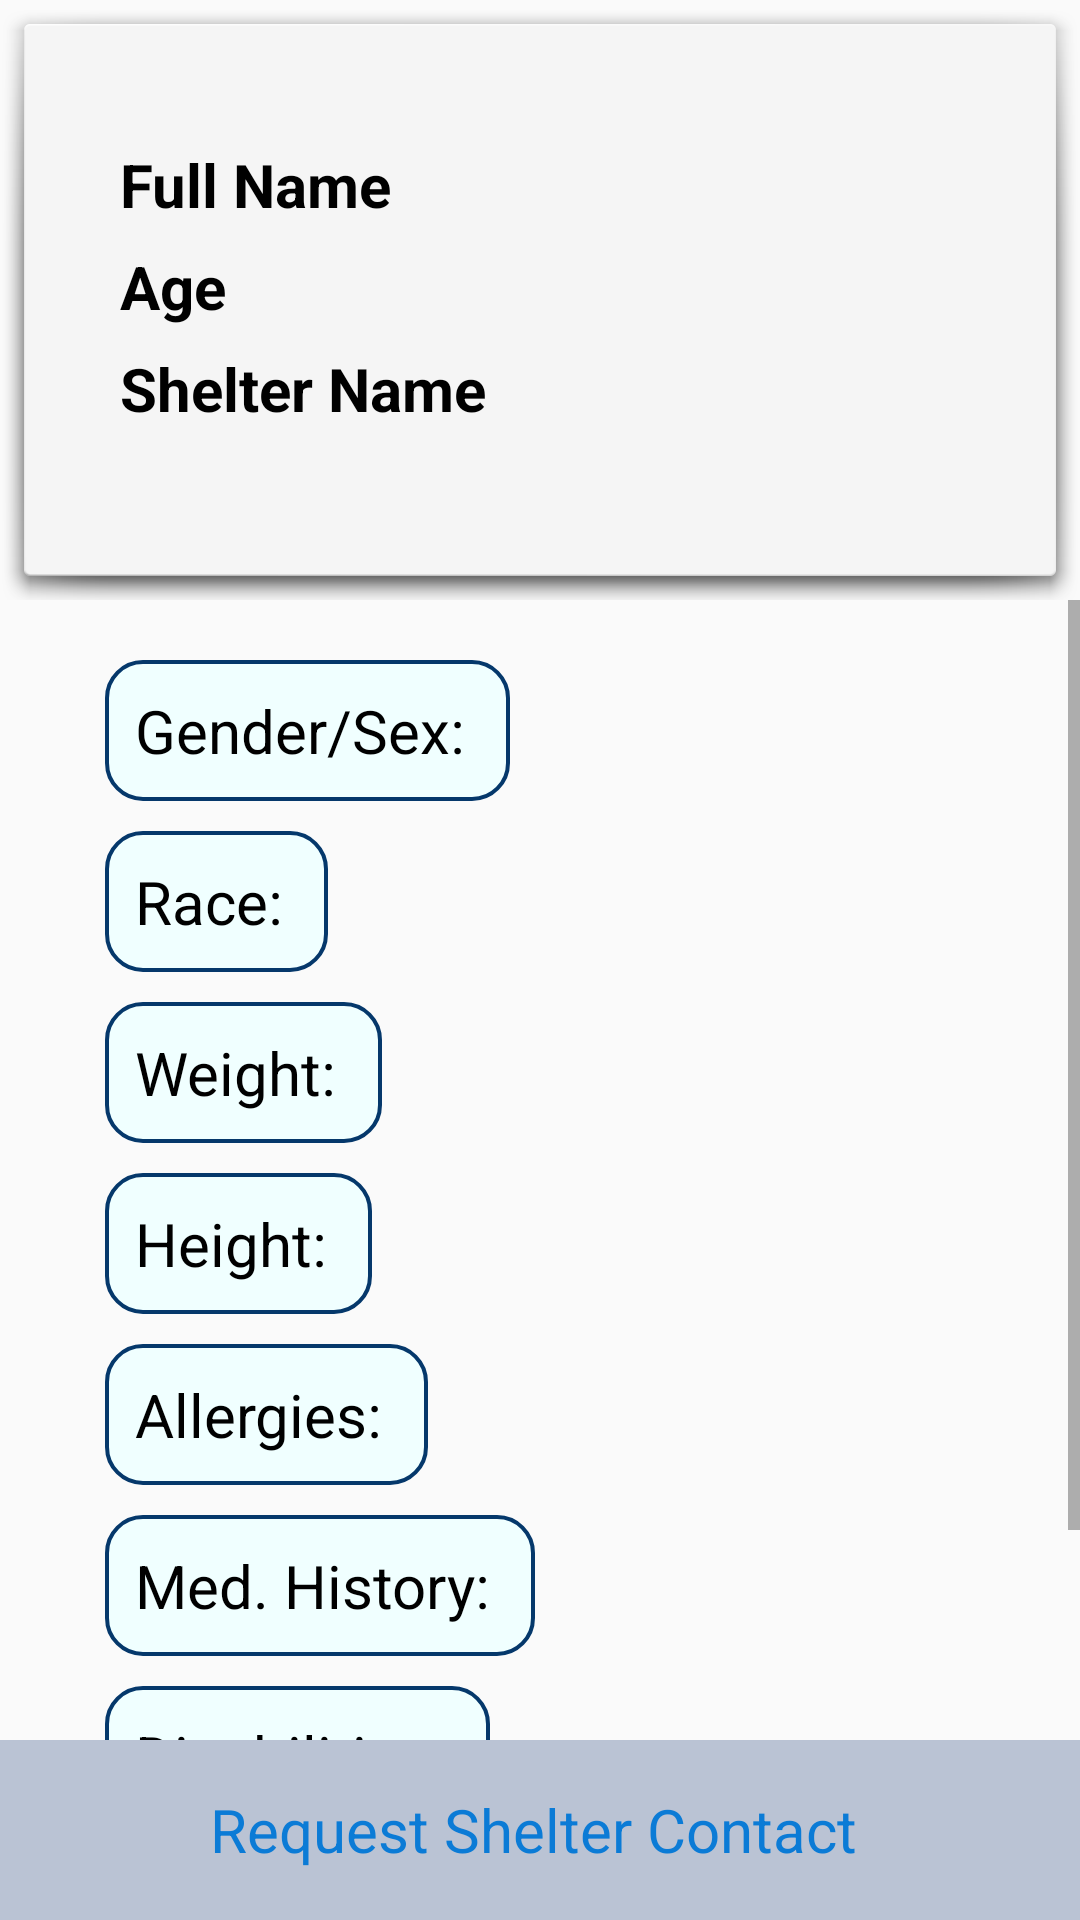

The Android layout XML behind this screen, and the referenced resources:
<!-- AndroidManifest.xml: application theme Theme.AppCompat.Light -->
<!-- res/layout/activity_kid_info.xml -->
<?xml version="1.0" encoding="utf-8"?>
<RelativeLayout xmlns:android="http://schemas.android.com/apk/res/android"
    xmlns:app="http://schemas.android.com/apk/res-auto"
    xmlns:tools="http://schemas.android.com/tools"
    android:layout_width="match_parent"
    android:layout_height="match_parent"
    android:orientation="vertical">

    <RelativeLayout
        android:id="@+id/basicinfocard"
        android:layout_width="match_parent"
        android:layout_height="200dp"
        android:orientation="vertical"
        android:background="@android:drawable/dialog_holo_light_frame">

        <ImageView
            android:id="@+id/childlogo"
            android:layout_width="wrap_content"
            android:layout_height="wrap_content"
            android:layout_marginLeft="12dp"
            android:layout_marginTop="40dp"
            tools:srcCompat="@tools:sample/avatars[2]" />

        <TextView
            android:id="@+id/nameText"
            android:layout_width="wrap_content"
            android:layout_height="wrap_content"
            android:layout_alignTop="@+id/childlogo"
            android:layout_marginLeft="20dp"
            android:layout_toEndOf="@+id/childlogo"
            android:text="Full Name"
            android:textColor="#000"
            android:textSize="20dp"
            android:textStyle="bold"
            android:visibility="visible"
            tools:visibility="visible" />

        <TextView
            android:id="@+id/ageText"
            android:layout_width="match_parent"
            android:layout_height="wrap_content"
            android:layout_below="@+id/nameText"
            android:layout_marginLeft="20dp"
            android:layout_marginTop="7dp"
            android:layout_toEndOf="@+id/childlogo"
            android:text="Age"
            android:textColor="#000"
            android:textSize="20dp"
            android:textStyle="bold"
            android:visibility="visible"
            tools:visibility="visible" />

        <TextView
            android:id="@+id/shelterText"
            android:layout_width="match_parent"
            android:layout_height="wrap_content"
            android:layout_below="@+id/ageText"
            android:layout_marginLeft="20dp"
            android:layout_marginTop="7dp"
            android:layout_toEndOf="@+id/childlogo"
            android:text="Shelter Name"
            android:textColor="#000"
            android:textSize="20dp"
            android:textStyle="bold"
            android:visibility="visible"
            tools:visibility="visible" />
    </RelativeLayout>

    <ScrollView
        android:id="@+id/infoview"
        android:layout_width="match_parent"
        android:layout_height="match_parent"
        android:layout_marginLeft="25dp"
        android:layout_below="@+id/basicinfocard"
        android:layout_above="@+id/shelterContact"
        android:elevation="0dp">


        <RelativeLayout
            android:layout_width="match_parent"
            android:layout_height="match_parent"
            android:left="15dp">

            <TextView
                android:id="@+id/genderText"
                android:layout_width="wrap_content"
                android:layout_height="wrap_content"
                android:layout_marginLeft="10dp"
                android:layout_marginTop="20dp"
                android:text="Gender/Sex: "
                android:textSize="20dp"
                android:visibility="visible"
                tools:visibility="visible"
                android:textColor="#000"
                android:background="@drawable/custom_text_border"/>

            <TextView
                android:id="@+id/raceText"
                android:layout_width="wrap_content"
                android:layout_height="wrap_content"
                android:layout_marginLeft="10dp"
                android:layout_marginTop="10dp"
                android:layout_below="@+id/genderText"
                android:text="Race: "
                android:textSize="20dp"
                android:visibility="visible"
                tools:visibility="visible"
                android:textColor="#000"
                android:background="@drawable/custom_text_border"/>

            <TextView
                android:id="@+id/weightText"
                android:layout_width="wrap_content"
                android:layout_height="wrap_content"
                android:layout_marginLeft="10dp"
                android:layout_marginTop="10dp"
                android:layout_below="@+id/raceText"
                android:text="Weight: "
                android:textSize="20dp"
                android:visibility="visible"
                tools:visibility="visible"
                android:textColor="#000"
                android:background="@drawable/custom_text_border"/>

            <TextView
                android:id="@+id/heightText"
                android:layout_width="wrap_content"
                android:layout_height="wrap_content"
                android:layout_marginLeft="10dp"
                android:layout_marginTop="10dp"
                android:layout_below="@+id/weightText"
                android:text="Height: "
                android:textSize="20dp"
                android:visibility="visible"
                tools:visibility="visible"
                android:textColor="#000"
                android:background="@drawable/custom_text_border"/>

            <TextView
                android:id="@+id/allergiesText"
                android:layout_width="wrap_content"
                android:layout_height="wrap_content"
                android:layout_marginLeft="10dp"
                android:layout_marginTop="10dp"
                android:layout_below="@+id/heightText"
                android:text="Allergies: "
                android:textSize="20dp"
                android:visibility="visible"
                tools:visibility="visible"
                android:textColor="#000"
                android:background="@drawable/custom_text_border"/>

            <TextView
                android:id="@+id/medHistoryText"
                android:layout_width="wrap_content"
                android:layout_height="wrap_content"
                android:layout_marginLeft="10dp"
                android:layout_marginTop="10dp"
                android:layout_below="@+id/allergiesText"
                android:text="Med. History: "
                android:textSize="20dp"
                android:visibility="visible"
                tools:visibility="visible"
                android:textColor="#000"
                android:background="@drawable/custom_text_border"/>

            <TextView
                android:id="@+id/disabilitiesText"
                android:layout_width="wrap_content"
                android:layout_height="wrap_content"
                android:layout_marginLeft="10dp"
                android:layout_marginTop="10dp"
                android:layout_below="@+id/medHistoryText"
                android:text="Disabilities: "
                android:textSize="20dp"
                android:visibility="visible"
                tools:visibility="visible"
                android:textColor="#000"
                android:background="@drawable/custom_text_border"/>
            <TextView
                android:id="@+id/bioText"
                android:layout_width="wrap_content"
                android:layout_height="wrap_content"
                android:layout_marginLeft="10dp"
                android:layout_marginTop="10dp"
                android:layout_below="@+id/disabilitiesText"
                android:text="[Bio]: "
                android:textSize="20dp"
                android:visibility="visible"
                tools:visibility="visible"
                android:textColor="#000"
                android:background="@drawable/custom_text_border"/>


        </RelativeLayout>
    </ScrollView>

    <RelativeLayout
        android:id="@+id/shelterContact"
        android:layout_width="match_parent"
        android:layout_height="60dp"
        android:layout_alignParentBottom="true"
        android:layout_marginBottom="0dp"
        android:background="#bac3d4">

        <Button
            android:id="@+id/shelterContactText"
            style="@style/Widget.MaterialComponents.Button.Icon"
            android:layout_width="wrap_content"
            android:layout_height="wrap_content"
            android:layout_centerInParent="true"
            android:layout_marginTop="10dp"
            android:elevation="50dp"
            android:text="Request Shelter Contact"
            android:textColor="#0b7bd6"
            android:textSize="20sp"
            app:backgroundTint="#ffffff" />

    </RelativeLayout>
</RelativeLayout>
<!-- resources referenced by this layout -->
<resources>
  <!-- drawable custom_text_border (drawable) -->
  <?xml version="1.0" encoding="UTF-8"?>
  <shape xmlns:android="http://schemas.android.com/apk/res/android" android:shape="rectangle">
      <corners android:radius="12dp"/>
      <padding android:left="10dp" android:right="10dp" android:top="10dp" android:bottom="10dp"/>
      <solid android:color="#F0FFFF"/>
      <stroke android:width="1.2dp" android:color="#05386B"/>
  </shape>
</resources>
